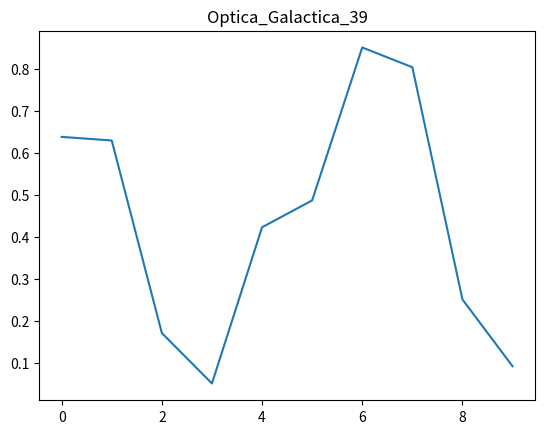

Generate this figure with matplotlib:
import numpy as np
import matplotlib.pyplot as plt
plt.plot(np.random.rand(10))
plt.title("Optica_Galactica_39")
plt.show()
